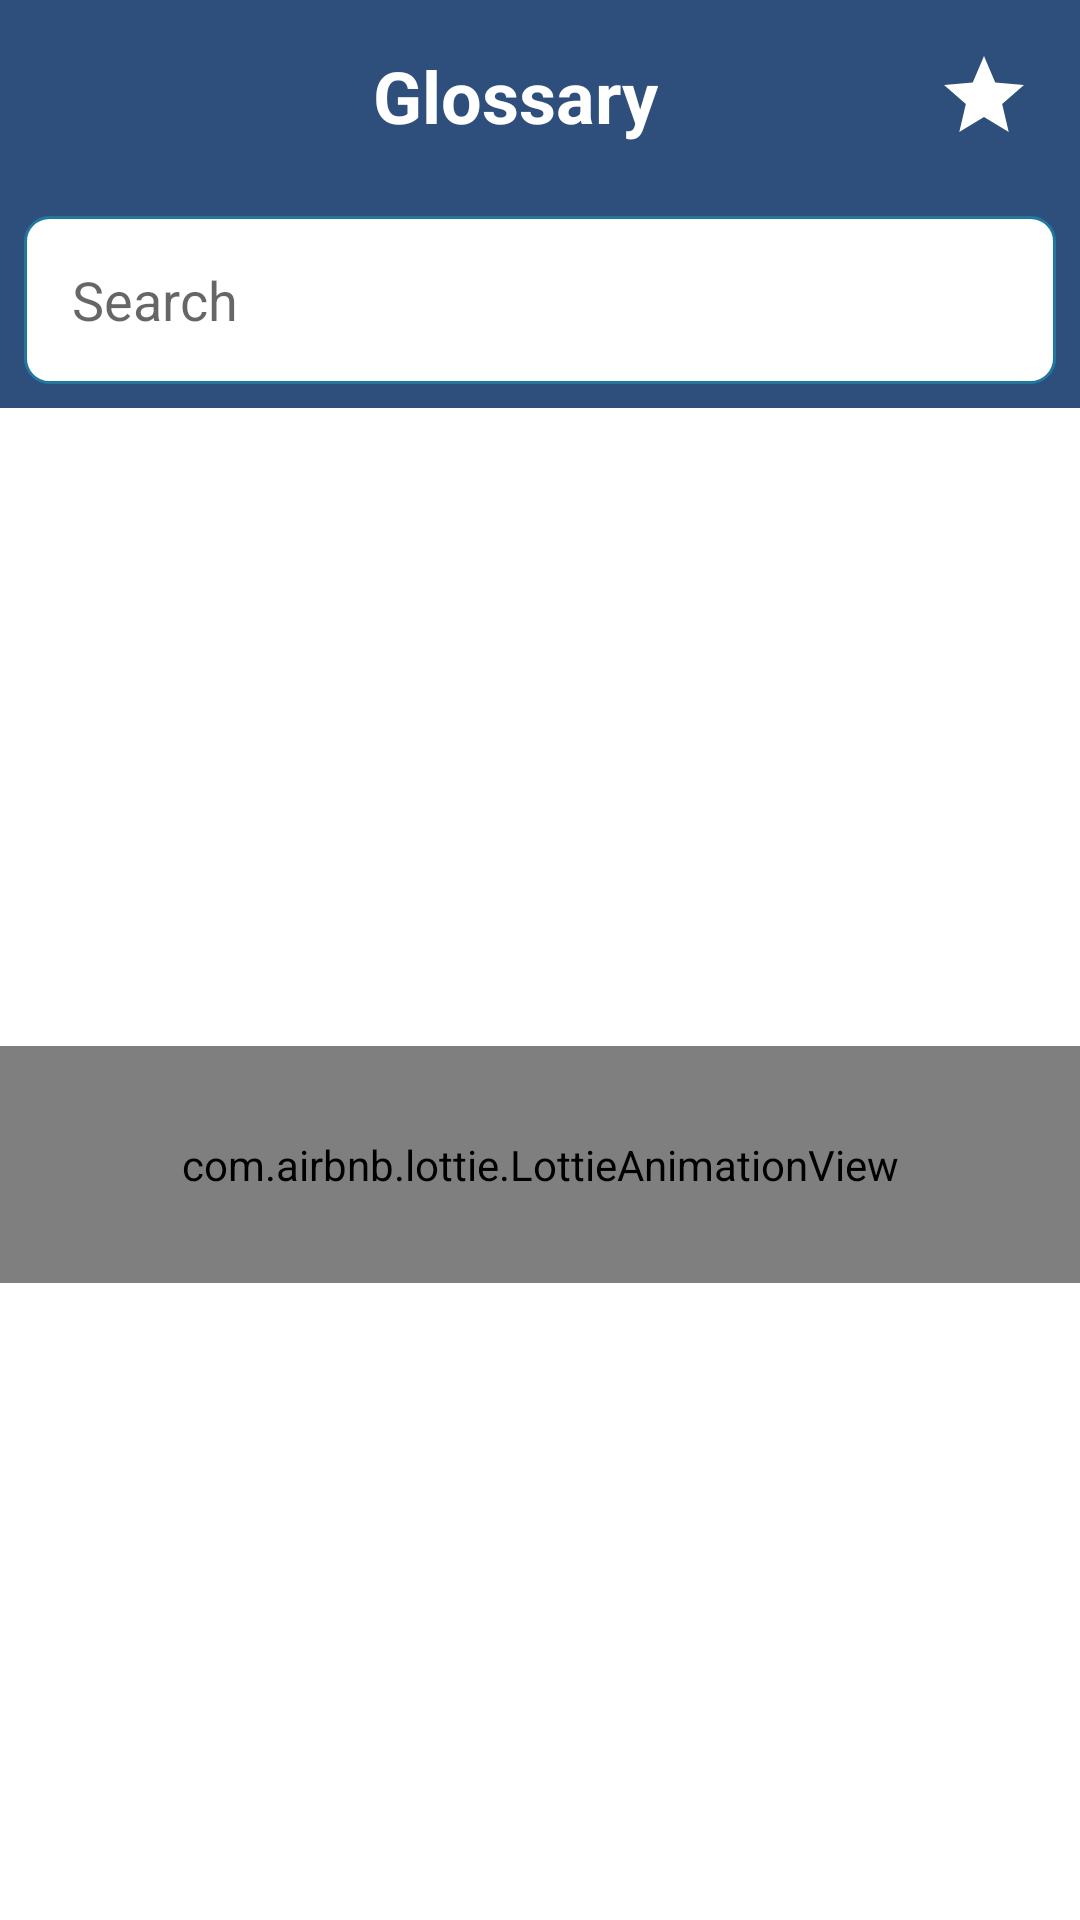

The Android layout XML behind this screen, and the referenced resources:
<!-- AndroidManifest.xml: application theme Theme.Dictionary -->
<!-- res/layout/screen_glossary.xml -->
<?xml version="1.0" encoding="utf-8"?>
<androidx.constraintlayout.widget.ConstraintLayout xmlns:android="http://schemas.android.com/apk/res/android"
    xmlns:app="http://schemas.android.com/apk/res-auto"
    xmlns:tools="http://schemas.android.com/tools"
    android:layout_width="match_parent"
    android:layout_height="match_parent"
    android:background="@color/white">

    <LinearLayout
        android:id="@+id/appBar"
        android:layout_width="match_parent"
        android:layout_height="wrap_content"
        android:background="@color/colorAccent"
        app:layout_constraintTop_toTopOf="parent">

        <Space
            android:layout_width="48dp"
            android:layout_height="wrap_content" />

        <Space
            android:layout_width="0dp"
            android:layout_height="wrap_content"
            android:layout_weight="1" />

        <TextView
            android:id="@+id/appName"
            android:layout_width="wrap_content"
            android:layout_height="wrap_content"
            android:layout_gravity="center"
            android:gravity="center"
            android:text="Glossary"
            android:textColor="#FFFFFF"
            android:textSize="24sp"
            android:textStyle="bold"
            android:visibility="visible" />

        <Space
            android:layout_width="0dp"
            android:layout_height="wrap_content"
            android:layout_weight="1" />

        <ImageView
            android:id="@+id/imageFavourite"
            android:layout_width="wrap_content"
            android:layout_height="wrap_content"
            android:layout_gravity="right|center"
            android:layout_margin="8dp"
            android:padding="8dp"
            android:src="@drawable/ic_favourite"
            app:layout_constraintRight_toRightOf="parent"
            app:layout_constraintTop_toTopOf="parent" />

    </LinearLayout>

    <LinearLayout
        android:id="@+id/linear"
        android:layout_width="match_parent"
        android:layout_height="wrap_content"
        android:background="@color/colorAccent"
        android:orientation="horizontal"
        app:layout_constraintTop_toBottomOf="@id/appBar">

        <LinearLayout
            android:layout_width="match_parent"
            android:layout_height="?android:actionBarSize"
            android:layout_margin="8dp"
            android:layout_marginBottom="8dp"
            android:background="@drawable/bg_search"
            android:gravity="center"
            android:orientation="vertical"
            app:layout_constraintLeft_toLeftOf="parent"
            app:layout_constraintRight_toRightOf="parent"
            app:layout_constraintTop_toBottomOf="@id/appBar">

            <androidx.appcompat.widget.SearchView
                android:id="@+id/searchView"
                android:layout_width="match_parent"
                android:layout_height="match_parent"
                android:focusable="true"
                app:closeIcon="@drawable/ic_close"
                app:iconifiedByDefault="false"
                app:queryBackground="@android:color/transparent"
                app:queryHint="Search"
                app:searchIcon="@drawable/ic_search"
                app:showDividers="middle" />

        </LinearLayout>
    </LinearLayout>

    <androidx.recyclerview.widget.RecyclerView
        android:id="@+id/dictionaryList"
        android:layout_width="match_parent"
        android:layout_height="0dp"
        app:layout_constraintBottom_toBottomOf="parent"
        app:layout_constraintTop_toBottomOf="@id/linear"
        tools:listitem="@layout/item_glossary" />

    <com.airbnb.lottie.LottieAnimationView
        android:padding="30dp"
        android:id="@+id/animationView"
        android:layout_width="match_parent"
        android:layout_height="wrap_content"
        android:visibility="visible"
        app:layout_constraintBottom_toBottomOf="parent"
        app:layout_constraintLeft_toLeftOf="parent"
        app:layout_constraintRight_toRightOf="parent"
        app:layout_constraintTop_toTopOf="@id/dictionaryList"
        app:lottie_autoPlay="false"
        app:lottie_loop="false"
        app:lottie_rawRes="@raw/lotti_animation_empty"
        app:lottie_url="REPLACE_JSON_URL" />

</androidx.constraintlayout.widget.ConstraintLayout>
<!-- res/layout/item_glossary.xml (included above) -->
<?xml version="1.0" encoding="utf-8"?>
<androidx.constraintlayout.widget.ConstraintLayout xmlns:android="http://schemas.android.com/apk/res/android"
    xmlns:app="http://schemas.android.com/apk/res-auto"
    xmlns:tools="http://schemas.android.com/tools"
    android:layout_width="match_parent"
    android:layout_height="wrap_content"
    android:background="@color/white"
    android:orientation="vertical">

    <View
        android:layout_width="match_parent"
        android:layout_height="1dp"
        android:background="#E0E0E0"
        app:layout_constraintTop_toTopOf="parent" />

    <TextView
        android:id="@+id/title"
        android:layout_width="match_parent"
        android:layout_height="wrap_content"
        android:layout_marginLeft="16dp"
        android:layout_marginTop="16dp"
        android:layout_marginRight="70dp"
        android:layout_marginBottom="8dp"
        android:textColor="@color/colorAccent"
        android:textSize="20sp"
        android:textStyle="bold"
        app:layout_constraintBottom_toTopOf="@id/subTitle"
        app:layout_constraintLeft_toLeftOf="parent"
        app:layout_constraintTop_toTopOf="parent"
        tools:text="Example" />

    <TextView
        android:id="@+id/subTitle"
        android:layout_width="match_parent"
        android:layout_height="wrap_content"
        android:layout_marginLeft="16dp"
        android:layout_marginRight="70dp"
        android:layout_marginBottom="16dp"
        android:ellipsize="end"
        android:maxLines="2"
        android:textColor="#818181"
        android:textSize="16sp"
        app:layout_constraintBottom_toBottomOf="parent"
        app:layout_constraintLeft_toLeftOf="parent"
        app:layout_constraintTop_toBottomOf="@id/title"
        tools:text="Example" />


    <ImageView
        android:id="@+id/remember"
        android:layout_width="wrap_content"
        android:layout_height="wrap_content"
        android:background="?android:selectableItemBackgroundBorderless"
        android:padding="16dp"
        android:src="@drawable/ic_bookmark"
        app:layout_constraintBottom_toBottomOf="parent"
        app:layout_constraintRight_toRightOf="parent"
        app:layout_constraintTop_toTopOf="parent" />

</androidx.constraintlayout.widget.ConstraintLayout>
<!-- resources referenced by this layout -->
<resources>
  <color name="colorAccent">#2E4E7C</color>
  <color name="white">#FFFFFFFF</color>
  <!-- drawable bg_search (drawable) -->
  <?xml version="1.0" encoding="utf-8"?>
  <shape xmlns:android="http://schemas.android.com/apk/res/android">
      <corners android:radius="8dp" />
      <stroke android:width="1dp"
          android:color="#21789F"/>
      <solid  android:color="@color/white"/>
  </shape>
  <!-- drawable ic_bookmark (drawable) -->
  <vector xmlns:android="http://schemas.android.com/apk/res/android"
      android:width="28dp"
      android:height="28dp"
      android:viewportWidth="24"
      android:viewportHeight="24">
      <path
          android:fillColor="#818181"
          android:pathData="M22,9.24l-7.19,-0.62L12,2 9.19,8.63 2,9.24l5.46,4.73L5.82,21 12,17.27 18.18,21l-1.63,-7.03L22,9.24zM12,15.4l-3.76,2.27 1,-4.28 -3.32,-2.88 4.38,-0.38L12,6.1l1.71,4.04 4.38,0.38 -3.32,2.88 1,4.28L12,15.4z" />
  </vector>
  <!-- drawable ic_favourite (drawable) -->
  <vector xmlns:android="http://schemas.android.com/apk/res/android"
      android:width="32dp"
      android:height="32dp"
      android:viewportWidth="24"
      android:viewportHeight="24">
      <path
          android:fillColor="@android:color/white"
          android:pathData="M12,17.27L18.18,21l-1.64,-7.03L22,9.24l-7.19,-0.61L12,2 9.19,8.63 2,9.24l5.46,4.73L5.82,21z" />
  </vector>
  <style name="Theme.Dictionary" parent="Theme.MaterialComponents.DayNight.NoActionBar">
          
          <item name="colorPrimary">@color/colorAccent</item>
          <item name="colorPrimaryVariant">@color/colorAccent</item>
          <item name="colorOnPrimary">@color/white</item>
          
          <item name="colorSecondary">@color/teal_200</item>
          <item name="colorSecondaryVariant">@color/teal_700</item>
          <item name="colorOnSecondary">@color/black</item>
          
          <item name="android:forceDarkAllowed" tools:targetApi="q">false</item>
          <item name="android:statusBarColor" tools:targetApi="l">?attr/colorPrimaryVariant</item>
          <item name="android:navigationBarColor" tools:targetApi="l">?attr/colorPrimaryVariant</item>
          
  
  
      </style>
  <color name="teal_200">#FF03DAC5</color>
  <color name="teal_700">#FF018786</color>
  <color name="black">#FF000000</color>
</resources>
